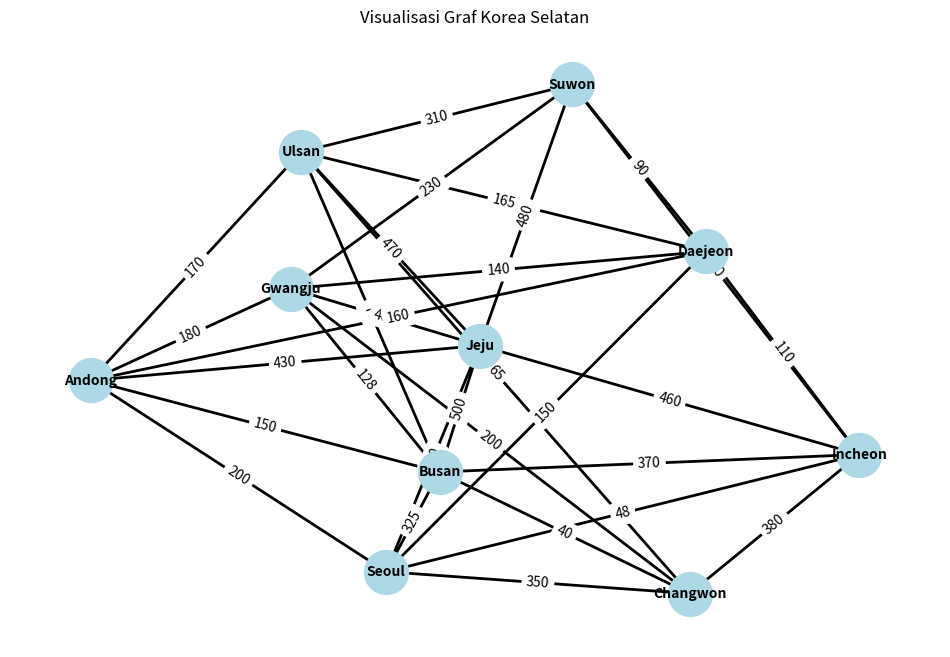

Here is the Python script that generated this plot: (Note: this script raises an exception after producing the figure.)
print ("""Nama Anggota Kelompok 1, kelas 2024D:
      1.	EL SYIFA SAWITRI        (24091397120)
      2.	NUR ISMA ULAIYAH        (24091397127)
      3.	ADITYA NUR FIRMANSYAH   (24091397138)
""")

# Import library yang dibutuhkan
import itertools                  # Untuk menyusun semua kemungkinan permutasi (TSP)
import networkx as nx             # Untuk membuat dan menganalisis graf
import matplotlib.pyplot as plt   # Untuk menampilkan visualisasi graf

# ======================= KELAS PETA ==========================
class Peta:
    def __init__(self):
        # Inisialisasi adjacency list untuk menyimpan daftar kota dan jalannya
        self.daftarKota = {}

    def tambahKota(self, kota):
        # Menambahkan kota ke dalam graf jika belum ada
        if kota not in self.daftarKota:
            self.daftarKota[kota] = {}

    def printKota(self):
        # Menampilkan semua kota beserta koneksinya
        for kota in self.daftarKota:
            print(f"{kota} -- {self.daftarKota[kota]}")

    def tambahJalan(self, kota1, kota2, jarak):
        # Menambahkan edge/jalan dua arah antar kota dengan jaraknya
        if kota1 in self.daftarKota and kota2 in self.daftarKota:
            self.daftarKota[kota1][kota2] = jarak
            self.daftarKota[kota2][kota1] = jarak

    def hapusKota(self, kotaDihapus):
        # Menghapus kota dan semua jalan yang terhubung dengannya
        if kotaDihapus in self.daftarKota:
            for kota in list(self.daftarKota.keys()):
                if kotaDihapus in self.daftarKota[kota]:
                    del self.daftarKota[kota][kotaDihapus]
            del self.daftarKota[kotaDihapus]

    def hapusJalan(self, kota1, kota2):
        # Menghapus jalan antara dua kota
        if kota1 in self.daftarKota and kota2 in self.daftarKota:
            self.daftarKota[kota1].pop(kota2, None)
            self.daftarKota[kota2].pop(kota1, None)

    def ruteTempuh(self, kota1, kota2):
        # Menampilkan rute terpendek dari kota1 ke kota2 menggunakan Dijkstra
        daftar_jarak, daftar_rute = self.dijkstra(kota1)

        if kota1 not in daftar_jarak or kota2 not in daftar_jarak:
            print("Anda harus memasukkan sesuai daftar kota")
        else:
            jarak_tempuh = daftar_jarak[kota2]
            rute = []
            current = kota2
            while current != kota1:
                rute.append(current)
                current = daftar_rute[current]
            rute.append(kota1)
            rute.reverse()
            print(f"\nJalur tercepat dari {kota1} ke {kota2} (dengan moda transportasi mobil):")
            print(" -> ".join(rute))
            print(f"Total jarak tempuh: {jarak_tempuh:.2f} km")

    def dijkstra(self, start):
        # Implementasi algoritma Dijkstra untuk mencari jarak terpendek dari satu kota ke semua kota lainnya
        kota_ingin_dikunjungi = list(self.daftarKota.keys())
        daftar_jarak = {kota: float("inf") for kota in kota_ingin_dikunjungi}
        daftar_jarak[start] = 0
        daftar_rute = {}

        while kota_ingin_dikunjungi:
            kota_terdekat = min(kota_ingin_dikunjungi, key=lambda kota: daftar_jarak[kota])
            kota_ingin_dikunjungi.remove(kota_terdekat)

            for kota_tetangga, jarak in self.daftarKota[kota_terdekat].items():
                total_jarak = daftar_jarak[kota_terdekat] + jarak
                if total_jarak < daftar_jarak[kota_tetangga]:
                    daftar_jarak[kota_tetangga] = total_jarak
                    daftar_rute[kota_tetangga] = kota_terdekat

        return daftar_jarak, daftar_rute

    # Mencari rute TSP terbaik (tanpa harus kembali ke kota asal)
    def tsp_brute_force(self):
        kota_list = list(self.daftarKota.keys())
        min_jarak = float("inf")
        rute_terbaik = []

        for perm in itertools.permutations(kota_list):
            jarak_total = 0
            valid = True
            for i in range(len(perm) - 1):
                jarak = self.daftarKota[perm[i]].get(perm[i+1])
                if jarak is None:
                    valid = False
                    break
                jarak_total += jarak

            if valid and jarak_total < min_jarak:
                min_jarak = jarak_total
                rute_terbaik = list(perm)

        print("\nRute TSP terbaik (brute-force) dengan moda transportasi mobil:")
        print(" -> ".join(rute_terbaik))
        print("Total jarak tempuh:", min_jarak, "km")

# ===================== JALANKAN PETA =====================
# Daftar kota dan edge
PetaKoreaSelatan = [
    "Seoul", "Busan", "Incheon", "Gwangju", "Daejeon",
    "Ulsan", "Suwon", "Changwon", "Jeju", "Andong"
]

# Daftar edge atau jalan antar kota beserta jaraknya
edges = [
    ("Seoul", "Busan", 325), ("Seoul", "Incheon", 48), ("Busan", "Gwangju", 128),
    ("Incheon", "Suwon", 30), ("Daejeon", "Ulsan", 165), ("Ulsan", "Changwon", 65),
    ("Jeju", "Seoul", 450), ("Andong", "Seoul", 200), ("Andong", "Busan", 150),
    ("Andong", "Gwangju", 180), ("Seoul", "Daejeon", 150), ("Suwon", "Daejeon", 90),
    ("Incheon", "Daejeon", 110), ("Jeju", "Busan", 500), ("Jeju", "Gwangju", 400),
    ("Jeju", "Ulsan", 470), ("Changwon", "Busan", 40), ("Changwon", "Gwangju", 200),
    ("Changwon", "Incheon", 380), ("Ulsan", "Busan", 70), ("Daejeon", "Andong", 160),
    ("Gwangju", "Suwon", 230), ("Seoul", "Changwon", 350), ("Suwon", "Jeju", 480),
    ("Incheon", "Jeju", 460), ("Gwangju", "Daejeon", 140), ("Andong", "Ulsan", 170),
    ("Busan", "Incheon", 370), ("Jeju", "Andong", 430), ("Suwon", "Ulsan", 310)
]

# Membuat objek dari kelas peta
KoreaSelatan = Peta()

# Menambahkan semua kota ke dalam graf
for kota in PetaKoreaSelatan:
    KoreaSelatan.tambahKota(kota)

# Menambahkan semua jalan ke dalam graf
for kota1, kota2, jarak in edges:
    KoreaSelatan.tambahJalan(kota1, kota2, jarak)

# ============ VISUALISASI MENGGUNAKAN NETWORKX ============
# Visualisasi menggunakan NetworkX
G = nx.Graph()
G.add_nodes_from(PetaKoreaSelatan)
for kota1, kota2, jarak in edges:
    G.add_edge(kota1, kota2, weight=jarak)

# Menampilkan graf
plt.figure(figsize=(12, 8))
pos = nx.spring_layout(G, seed=42) # Menentukan posisi simpul
nx.draw_networkx_nodes(G, pos, node_color='lightblue', node_size=1000)
nx.draw_networkx_edges(G, pos, width=2)
nx.draw_networkx_labels(G, pos, font_size=10, font_weight='bold')
edge_labels = nx.get_edge_attributes(G, 'weight')
nx.draw_networkx_edge_labels(G, pos, edge_labels=edge_labels)
plt.title("Visualisasi Graf Korea Selatan")
plt.axis('off')
plt.show()

# Validasi konektivitas graph
if nx.is_connected(G):
    print("Graf terhubung (connected).")
else:
    print("Graf tidak terhubung.")

# Contoh penggunaan
print("\n===== DAFTAR KOTA =====")
for kota in PetaKoreaSelatan:
    print("-", kota)

# Input lokasi dan tujuan dari pengguna
lokasi = input("\nLokasi Anda sekarang: ").title()
tujuan = input("Tujuan Anda: ").title()

# Menampilkan rute terpendek dari lokasi ke tujuan
KoreaSelatan.ruteTempuh(lokasi, tujuan)

# Menjalankan TSP
print("\nMenjalankan TSP brute-force...")
KoreaSelatan.tsp_brute_force()
